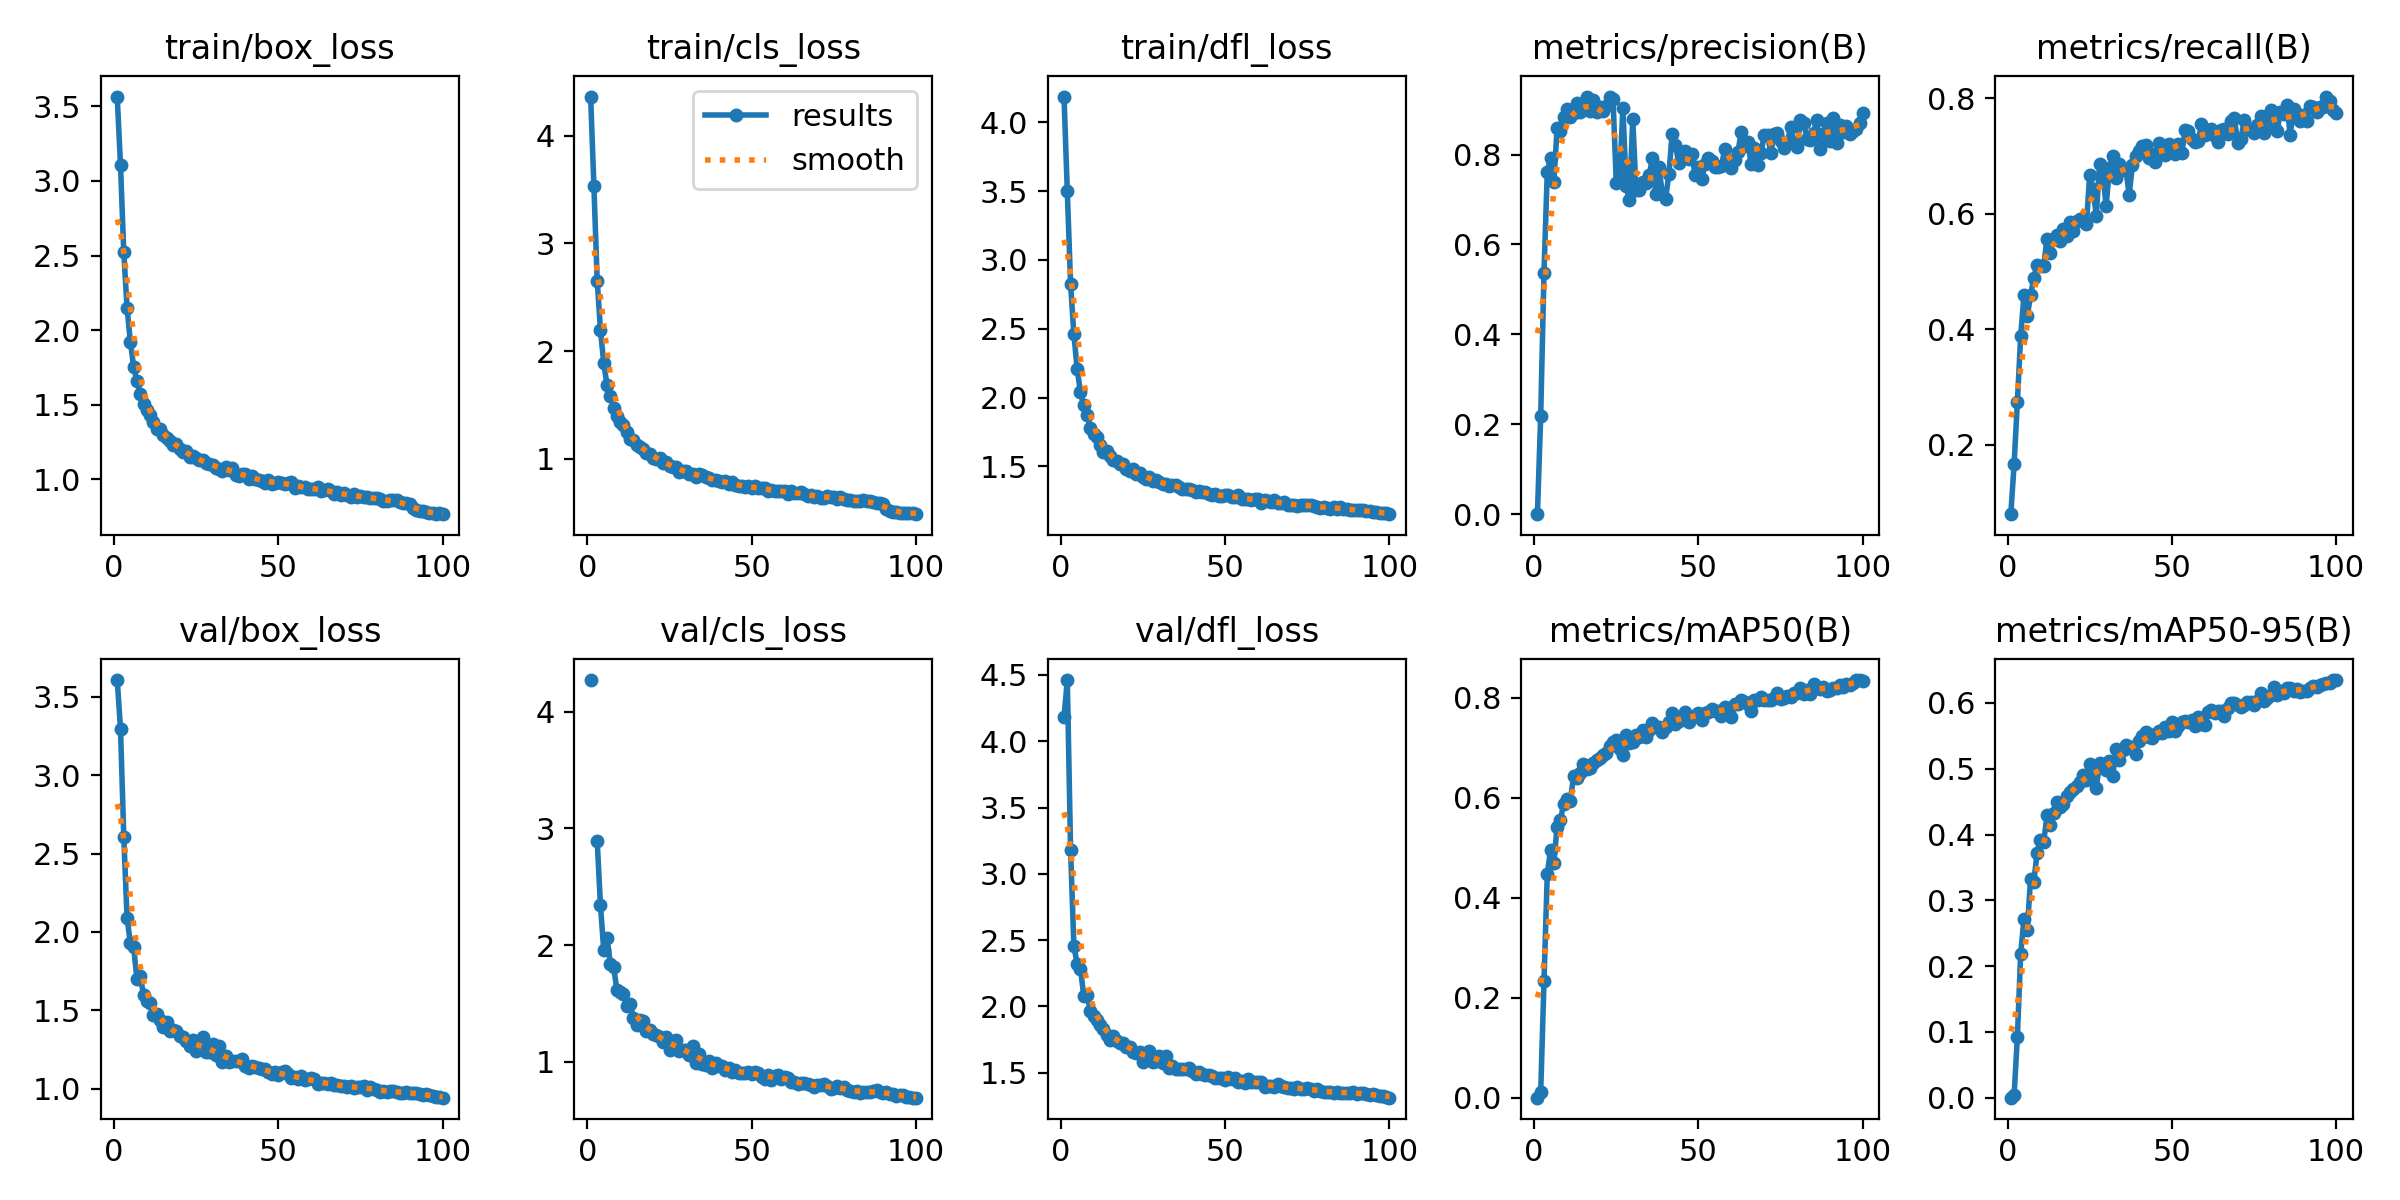

The data file committed next to this chart (first rows):
epoch, time, train/box_loss, train/cls_loss, train/dfl_loss, metrics/precision(B), metrics/recall(B), metrics/mAP50(B), metrics/mAP50-95(B), val/box_loss, val/cls_loss, val/dfl_loss, lr/pg0, lr/pg1, lr/pg2
1, 38.69, 3.567, 4.366, 4.186, 0.00026, 0.08019, 0.00016, 6e-05, 3.607, 4.273, 4.18, 0.0003666, 0.0003666, 0.0003666
2, 62.32, 3.106, 3.534, 3.497, 0.2187, 0.1668, 0.01117, 0.00341, 3.298, inf, 4.461, 0.0007296, 0.0007296, 0.0007296
3, 85.26, 2.521, 2.655, 2.825, 0.5369, 0.2749, 0.2328, 0.0929, 2.605, 2.892, 3.176, 0.001085, 0.001085, 0.001085
4, 108.6, 2.147, 2.192, 2.46, 0.762, 0.388, 0.4478, 0.2189, 2.088, 2.34, 2.459, 0.001078, 0.001078, 0.001078
5, 130.1, 1.921, 1.887, 2.207, 0.7921, 0.4588, 0.4962, 0.2712, 1.928, 1.956, 2.318, 0.001067, 0.001067, 0.001067
6, 151.2, 1.753, 1.681, 2.039, 0.7396, 0.4221, 0.4705, 0.2544, 1.903, 2.059, 2.284, 0.001056, 0.001056, 0.001056
7, 172.4, 1.656, 1.587, 1.944, 0.8597, 0.4588, 0.5423, 0.3324, 1.698, 1.841, 2.081, 0.001045, 0.001045, 0.001045
8, 193.4, 1.568, 1.473, 1.872, 0.8535, 0.4893, 0.5555, 0.3283, 1.719, 1.808, 2.087, 0.001034, 0.001034, 0.001034
9, 214.3, 1.504, 1.392, 1.782, 0.8833, 0.5118, 0.5883, 0.372, 1.6, 1.618, 1.967, 0.001023, 0.001023, 0.001023
10, 235.3, 1.463, 1.341, 1.734, 0.9018, 0.5093, 0.598, 0.3919, 1.56, 1.597, 1.929, 0.001012, 0.001012, 0.001012
11, 256.3, 1.432, 1.313, 1.717, 0.884, 0.5097, 0.5939, 0.3884, 1.549, 1.577, 1.899, 0.001001, 0.001001, 0.001001
12, 277.1, 1.385, 1.251, 1.654, 0.8913, 0.5562, 0.6426, 0.429, 1.467, 1.479, 1.857, 0.00099, 0.00099, 0.00099
13, 298.2, 1.335, 1.185, 1.606, 0.9152, 0.5321, 0.6395, 0.4141, 1.477, 1.496, 1.827, 0.000979, 0.000979, 0.000979
14, 319, 1.337, 1.173, 1.608, 0.8956, 0.5565, 0.6496, 0.4328, 1.436, 1.378, 1.783, 0.000968, 0.000968, 0.000968
15, 340.2, 1.293, 1.129, 1.573, 0.9139, 0.5624, 0.6668, 0.4489, 1.391, 1.314, 1.75, 0.000957, 0.000957, 0.000957
16, 361, 1.276, 1.106, 1.549, 0.927, 0.5533, 0.6571, 0.4416, 1.425, 1.36, 1.779, 0.000946, 0.000946, 0.000946
17, 382, 1.252, 1.086, 1.539, 0.896, 0.574, 0.6593, 0.4456, 1.367, 1.35, 1.74, 0.000935, 0.000935, 0.000935
18, 403.2, 1.226, 1.049, 1.515, 0.9215, 0.5615, 0.6689, 0.4584, 1.371, 1.263, 1.727, 0.000924, 0.000924, 0.000924
19, 424.6, 1.236, 1.046, 1.518, 0.8947, 0.5858, 0.6757, 0.4648, 1.364, 1.271, 1.726, 0.000913, 0.000913, 0.000913
20, 445.5, 1.202, 1.005, 1.484, 0.9068, 0.5696, 0.68, 0.4688, 1.336, 1.239, 1.692, 0.000902, 0.000902, 0.000902
21, 466.4, 1.181, 0.9921, 1.469, 0.8962, 0.5868, 0.6852, 0.4742, 1.329, 1.232, 1.694, 0.000891, 0.000891, 0.000891
22, 487.4, 1.185, 1.004, 1.479, 0.9084, 0.5903, 0.6892, 0.4791, 1.304, 1.208, 1.657, 0.00088, 0.00088, 0.00088
23, 510.1, 1.148, 0.9637, 1.443, 0.929, 0.5868, 0.7033, 0.491, 1.269, 1.173, 1.648, 0.000869, 0.000869, 0.000869
24, 533.1, 1.154, 0.9652, 1.454, 0.9229, 0.5815, 0.7114, 0.4825, 1.31, 1.207, 1.655, 0.000858, 0.000858, 0.000858
25, 556.3, 1.139, 0.9345, 1.425, 0.7366, 0.6673, 0.7162, 0.5075, 1.237, 1.101, 1.583, 0.000847, 0.000847, 0.000847
26, 581.8, 1.125, 0.9231, 1.411, 0.7439, 0.643, 0.6983, 0.4921, 1.264, 1.141, 1.634, 0.000836, 0.000836, 0.000836
27, 607.4, 1.129, 0.9265, 1.425, 0.904, 0.5966, 0.6855, 0.4701, 1.332, 1.185, 1.666, 0.000825, 0.000825, 0.000825
28, 632.5, 1.11, 0.88, 1.394, 0.7296, 0.6866, 0.7263, 0.5091, 1.237, 1.088, 1.584, 0.000814, 0.000814, 0.000814
29, 656, 1.099, 0.8838, 1.399, 0.6979, 0.669, 0.7094, 0.506, 1.232, 1.103, 1.592, 0.000803, 0.000803, 0.000803
30, 679.7, 1.095, 0.8851, 1.386, 0.8796, 0.6137, 0.7124, 0.4984, 1.282, 1.1, 1.628, 0.000792, 0.000792, 0.000792
31, 703.7, 1.076, 0.86, 1.371, 0.7212, 0.679, 0.7247, 0.5115, 1.214, 1.057, 1.571, 0.000781, 0.000781, 0.000781
32, 727, 1.066, 0.853, 1.373, 0.7205, 0.6999, 0.7206, 0.4884, 1.27, 1.136, 1.625, 0.00077, 0.00077, 0.00077
33, 750.2, 1.054, 0.8336, 1.356, 0.738, 0.6623, 0.7354, 0.5293, 1.172, 0.9913, 1.537, 0.000759, 0.000759, 0.000759
34, 773.5, 1.083, 0.858, 1.366, 0.737, 0.6864, 0.7212, 0.5127, 1.206, 1.063, 1.554, 0.000748, 0.000748, 0.000748
35, 796.8, 1.063, 0.8435, 1.368, 0.7536, 0.6753, 0.735, 0.5285, 1.172, 0.9822, 1.53, 0.000737, 0.000737, 0.000737
36, 821.9, 1.074, 0.8327, 1.35, 0.7931, 0.6772, 0.7487, 0.5363, 1.174, 0.9699, 1.524, 0.000726, 0.000726, 0.000726
37, 847.9, 1.03, 0.8191, 1.334, 0.713, 0.6324, 0.7426, 0.531, 1.174, 1.002, 1.524, 0.000715, 0.000715, 0.000715
38, 873.6, 1.024, 0.7978, 1.337, 0.7717, 0.6842, 0.742, 0.5324, 1.178, 0.9427, 1.53, 0.000704, 0.000704, 0.000704
39, 899.6, 1.031, 0.8049, 1.334, 0.7117, 0.6992, 0.7321, 0.5221, 1.187, 0.9913, 1.539, 0.000693, 0.000693, 0.000693
40, 925.4, 1.032, 0.7922, 1.332, 0.7021, 0.7089, 0.7417, 0.5416, 1.147, 0.963, 1.509, 0.000682, 0.000682, 0.000682
41, 953, 1.001, 0.7815, 1.314, 0.7578, 0.7166, 0.7516, 0.5492, 1.132, 0.9611, 1.49, 0.000671, 0.000671, 0.000671
42, 982.7, 1.022, 0.7939, 1.323, 0.8446, 0.719, 0.7703, 0.5562, 1.144, 0.9257, 1.508, 0.00066, 0.00066, 0.00066
43, 1012, 0.9999, 0.7613, 1.314, 0.8203, 0.6959, 0.7475, 0.5487, 1.137, 0.9457, 1.491, 0.000649, 0.000649, 0.000649
44, 1042, 0.9942, 0.78, 1.313, 0.7813, 0.703, 0.7537, 0.5469, 1.131, 0.9118, 1.486, 0.000638, 0.000638, 0.000638
45, 1071, 0.9888, 0.756, 1.299, 0.8049, 0.6891, 0.7616, 0.5525, 1.124, 0.9312, 1.48, 0.000627, 0.000627, 0.000627
46, 1102, 0.9744, 0.747, 1.293, 0.8086, 0.7214, 0.7721, 0.5575, 1.124, 0.8985, 1.474, 0.000616, 0.000616, 0.000616
47, 1132, 0.995, 0.7482, 1.299, 0.7901, 0.7125, 0.7525, 0.554, 1.103, 0.9041, 1.461, 0.0006051, 0.0006051, 0.0006051
48, 1162, 0.9675, 0.7325, 1.285, 0.8011, 0.7019, 0.7613, 0.5627, 1.092, 0.9026, 1.463, 0.0005941, 0.0005941, 0.0005941
49, 1192, 0.9748, 0.7409, 1.285, 0.7537, 0.7205, 0.763, 0.5573, 1.104, 0.9119, 1.46, 0.0005831, 0.0005831, 0.0005831
50, 1222, 0.9783, 0.7283, 1.29, 0.7733, 0.7088, 0.7701, 0.5709, 1.086, 0.8961, 1.446, 0.0005721, 0.0005721, 0.0005721
51, 1252, 0.9763, 0.7413, 1.292, 0.7461, 0.7035, 0.7552, 0.5572, 1.103, 0.9104, 1.468, 0.0005611, 0.0005611, 0.0005611
52, 1284, 0.967, 0.7232, 1.278, 0.7791, 0.72, 0.7699, 0.5649, 1.109, 0.9008, 1.455, 0.0005501, 0.0005501, 0.0005501
53, 1308, 0.9701, 0.7295, 1.281, 0.7914, 0.7048, 0.7718, 0.5715, 1.095, 0.8657, 1.461, 0.0005391, 0.0005391, 0.0005391
54, 1332, 0.9799, 0.7312, 1.29, 0.7845, 0.7439, 0.7777, 0.5728, 1.064, 0.8468, 1.432, 0.0005281, 0.0005281, 0.0005281
55, 1355, 0.9407, 0.7026, 1.264, 0.7715, 0.7428, 0.7734, 0.5703, 1.077, 0.884, 1.44, 0.0005171, 0.0005171, 0.0005171
56, 1379, 0.9503, 0.704, 1.264, 0.7725, 0.7285, 0.7744, 0.5741, 1.061, 0.8415, 1.422, 0.0005061, 0.0005061, 0.0005061
57, 1402, 0.9479, 0.6963, 1.264, 0.7751, 0.7237, 0.7645, 0.5644, 1.081, 0.8762, 1.451, 0.0004951, 0.0004951, 0.0004951
58, 1425, 0.9469, 0.699, 1.257, 0.8123, 0.7248, 0.7823, 0.5792, 1.052, 0.8858, 1.43, 0.0004841, 0.0004841, 0.0004841
59, 1448, 0.9357, 0.6957, 1.265, 0.7885, 0.7543, 0.7795, 0.568, 1.061, 0.8537, 1.428, 0.0004731, 0.0004731, 0.0004731
60, 1471, 0.9325, 0.6995, 1.261, 0.7707, 0.7367, 0.7618, 0.5664, 1.067, 0.8704, 1.429, 0.0004621, 0.0004621, 0.0004621
... 40 more rows
